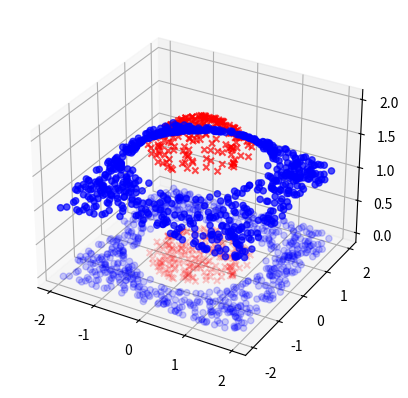
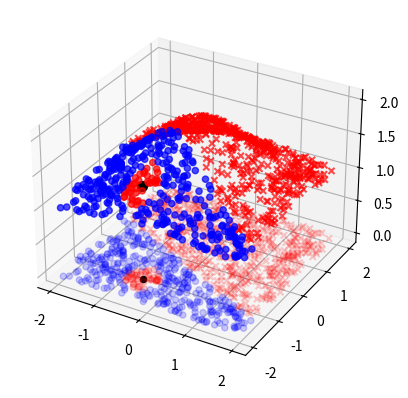

Python code for these plots, in order:
import numpy as np
import matplotlib.pyplot as plt
from mpl_toolkits.mplot3d import Axes3D


rbf = lambda x, y, sigma: np.exp(-(x**2 + y**2) / (2 * sigma ** 2)) + 1

n = 1000
scale = 4
shift = 0.5
r_0 = 1
r_1 = 1.3
sigma = 1
area = np.array(list((zip(scale * (np.random.rand(n) - shift), scale * (np.random.rand(n) - shift)))))
circle = area[(area[:, 0] ** 2 + area[:, 1] ** 2) <= r_0 ** 2]
out_of_circle = area[(area[:, 0] ** 2 + area[:, 1] ** 2) > r_1 ** 2]
fig = plt.figure()
ax = fig.add_subplot(111, projection='3d')
z = rbf(circle[:, 0], circle[:, 1], sigma)
ax.scatter(circle[:, 0], circle[:, 1], z, marker='x', color='r', alpha=0.7)
z = rbf(out_of_circle[:, 0], out_of_circle[:, 1], sigma)
ax.scatter(out_of_circle[:, 0], out_of_circle[:, 1], z, marker='o', color='b', alpha=0.7)
# Projection
ax.scatter(circle[:, 0], circle[:, 1], np.zeros(circle[:, 1].shape), marker='x', color='r', alpha=0.2)
ax.scatter(out_of_circle[:, 0], out_of_circle[:, 1], np.zeros(out_of_circle[:, 1].shape), marker='o', color='b',
           alpha=0.2)
plt.show()

# Noise point
x_0 = -0.5
y_0 = -1.3
r_0 = 0.4

a = 1
b = 2
c = 1
des_bound = lambda x, y: a * x + y * b + c
fig = plt.figure()
ax = fig.add_subplot(111, projection='3d')
line_more = np.array(area[des_bound(area[:, 0], area[:, 1]) >= 0])
line_less = np.array(area[
    np.logical_and(
        des_bound(area[:, 0], area[:, 1]) < 0,
        (area[:, 0] - x_0) ** 2 + (area[:, 1] - y_0) ** 2 > r_0 ** 2
    )])
noise = np.array(area[(area[:, 0] - x_0) ** 2 + (area[:, 1] - y_0) ** 2 < r_0 ** 2])
z = rbf(line_more[:, 0], line_more[:, 1], sigma)
ax.scatter(line_more[:, 0], line_more[:, 1], z, marker='x', color='r', alpha=0.7)
z = rbf(line_less[:, 0], line_less[:, 1], sigma)
ax.scatter(line_less[:, 0], line_less[:, 1], z, marker='o', color='b', alpha=0.7)
z = rbf(noise[:, 0], noise[:, 1], sigma)
ax.scatter(noise[:, 0], noise[:, 1], z, marker='o', color='r', alpha=0.7)
z = rbf(x_0, y_0, sigma)
ax.scatter(x_0, y_0, z, marker='o', color='k', s=50)
# Projection
ax.scatter(line_more[:, 0], line_more[:, 1], np.zeros(line_more[:, 1].shape), marker='x', color='r', alpha=0.2)
ax.scatter(line_less[:, 0], line_less[:, 1], np.zeros(line_less[:, 1].shape), marker='o', color='b',
           alpha=0.2)
ax.scatter(noise[:, 0], noise[:, 1], np.zeros(noise[:, 1].shape), marker='o', color='r', alpha=0.2)
ax.scatter(x_0, y_0, 0, marker='o', color='k', s=20)
plt.show()
